Dataset: IMAGES (GitHub, raj-k20/Calorie_Estimator). Classes: bacon beef cheddar, chicken club, chicken fillet crispy, classic italian toasted sub.

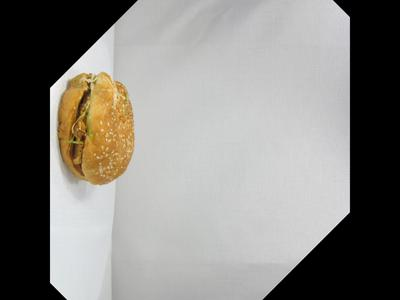
Label: chicken fillet crispy

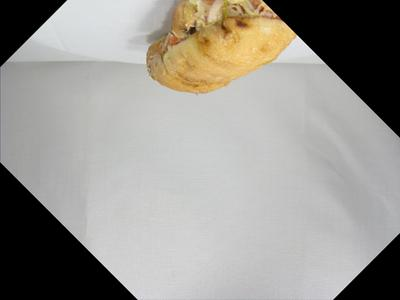
Label: classic italian toasted sub

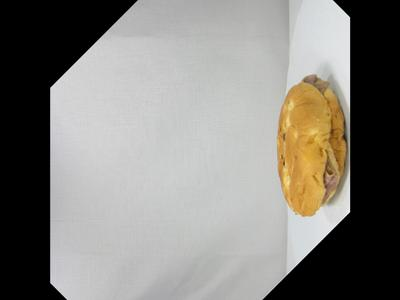
Label: bacon beef cheddar

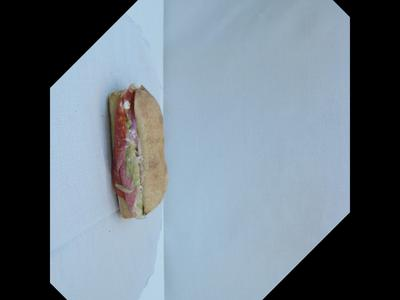
Label: classic italian toasted sub

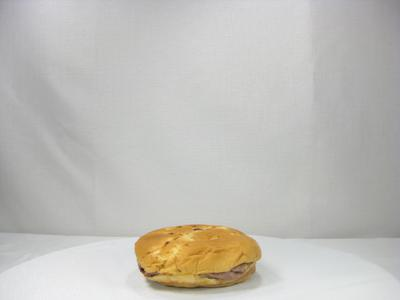
Label: bacon beef cheddar

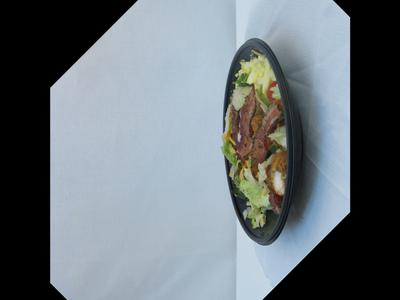
Label: chicken club
